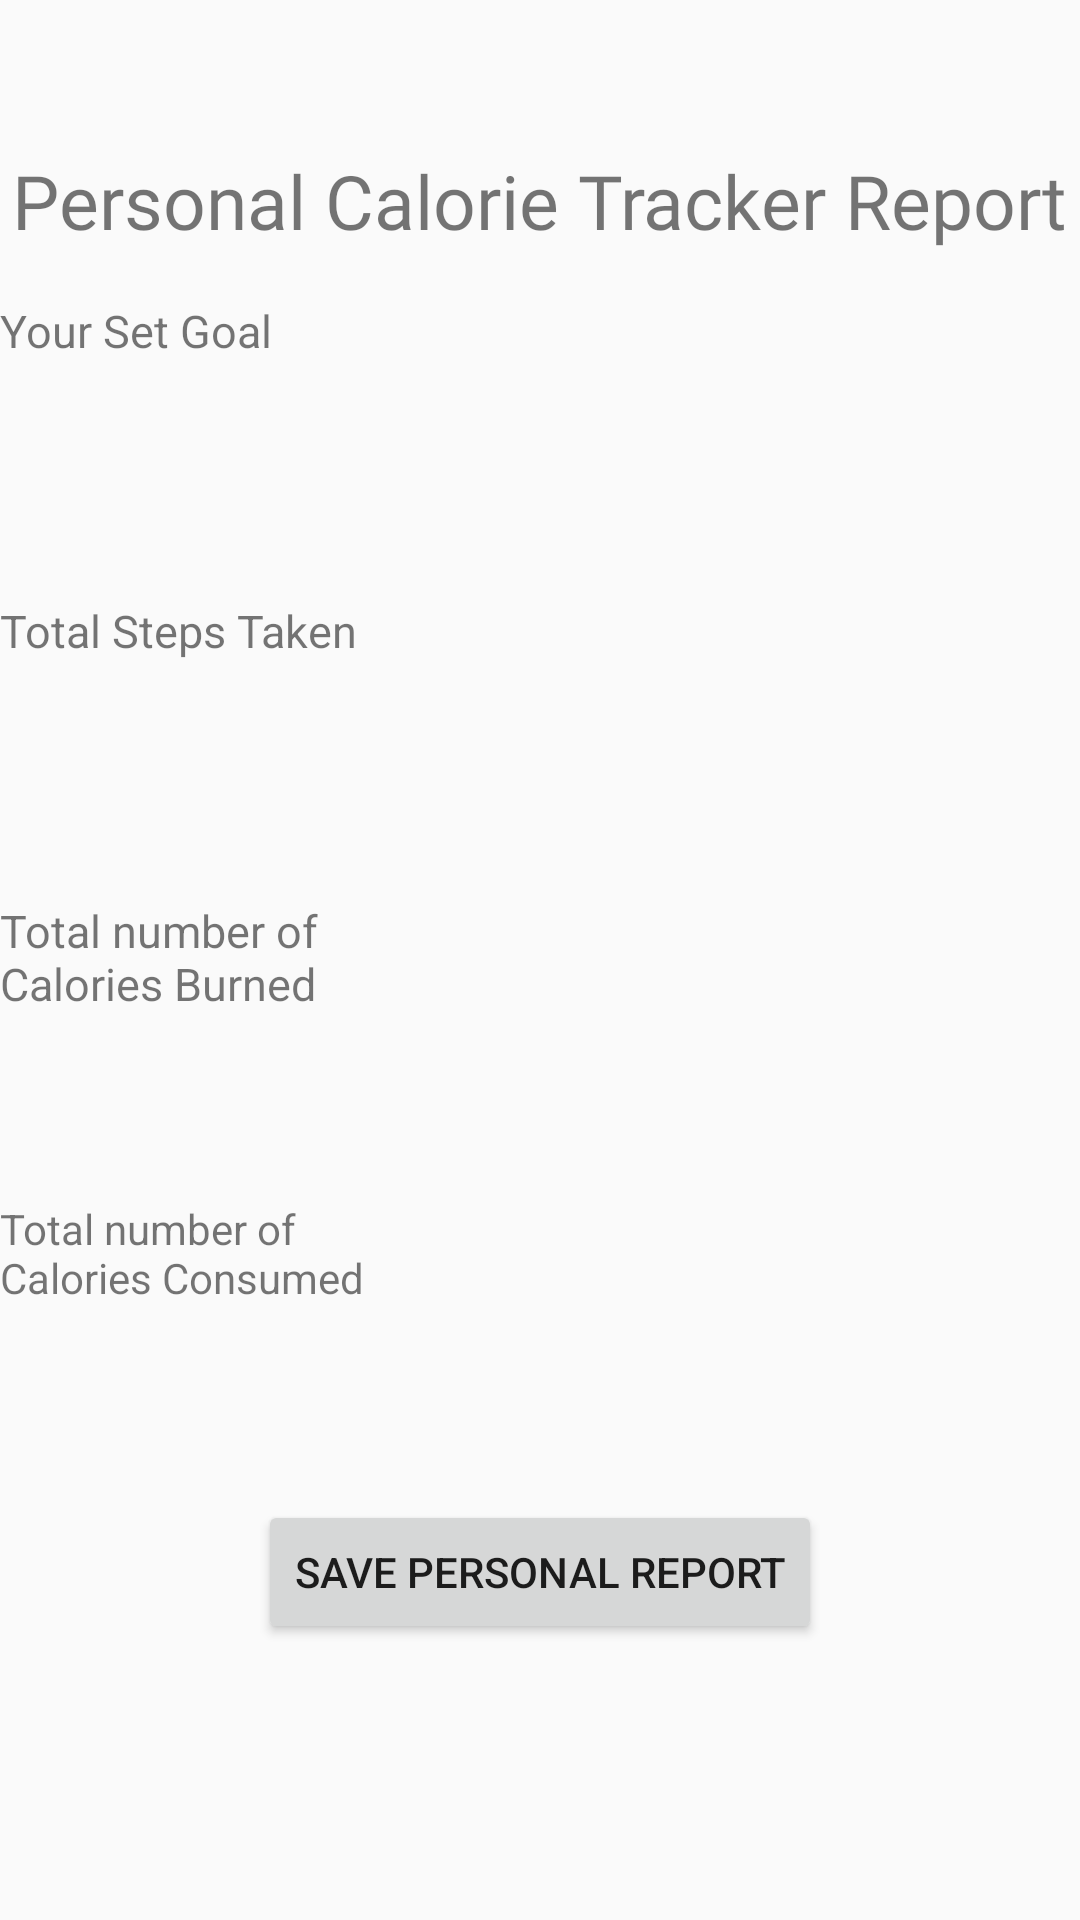

Reconstruct the res/layout file that produces this screen, plus the resources it refers to.
<!-- AndroidManifest.xml: application theme AppTheme -->
<!-- res/layout/fragment_calorie_tracker.xml -->
<?xml version="1.0" encoding="utf-8"?>

<RelativeLayout xmlns:android="http://schemas.android.com/apk/res/android"
    xmlns:tools="http://schemas.android.com/tools"
    android:layout_width="match_parent"
    android:layout_height="match_parent">

    <TextView
        android:id="@+id/textView6"
        android:layout_width="wrap_content"
        android:layout_height="wrap_content"
        android:layout_marginTop="50dp"
        android:layout_centerHorizontal="true"
        android:text="Personal Calorie Tracker Report"
        android:textSize="25dp"
        android:fontFamily="@font/dancing_script"
        />
    <TextView
        android:id="@+id/textView5"
        android:layout_width="wrap_content"
        android:layout_height="wrap_content"
        android:layout_marginTop="100dp"
        android:text="Your Set Goal "
        android:textSize="15dp"
        />

    <TextView
        android:id="@+id/tvSetGoal"
        android:layout_width="wrap_content"
        android:layout_height="wrap_content"
        android:layout_marginTop="100dp"
        android:layout_marginStart="150dp"
        android:text=""
        android:layout_centerHorizontal="true"/>

    <TextView
        android:id="@+id/textView7"
        android:layout_width="wrap_content"
        android:layout_height="wrap_content"
        android:layout_marginTop="200dp"
        android:text="Total Steps Taken"
        android:textSize="15dp"/>

    <TextView
        android:id="@+id/tvTotalBurned"
        android:layout_width="wrap_content"
        android:layout_height="wrap_content"
        android:layout_marginTop="300dp"
        android:layout_marginStart="150dp"
        android:layout_centerHorizontal="true"/>

    <TextView
        android:id="@+id/tvTotalStepsTaken"
        android:layout_marginTop="200dp"
        android:layout_marginStart="150dp"
        android:layout_width="wrap_content"
        android:layout_height="wrap_content"
        android:layout_centerHorizontal="true"
        />

    <TextView
        android:id="@+id/textView10"
        android:layout_width="130dp"
        android:layout_height="wrap_content"
        android:layout_marginTop="300dp"
        android:text="Total number of Calories Burned"
        android:textSize="15dp"/>

    <TextView
        android:id="@+id/textView11"
        android:layout_width="130dp"
        android:layout_height="wrap_content"
        android:layout_marginTop="400dp"
        android:text="Total number of Calories Consumed"
        />
    <TextView
        android:id="@+id/tvTotalConsumed"
        android:layout_width="wrap_content"
        android:layout_height="wrap_content"
        android:layout_marginTop="400dp"
        android:layout_marginStart="150dp"
        android:layout_centerHorizontal="true"/>

    <Button
        android:layout_width="wrap_content"
        android:layout_height="wrap_content"
        android:layout_centerHorizontal="true"
        android:layout_marginTop="500dp"
        android:text="Save Personal Report"
        android:id="@+id/btnSaveReport"/>

</RelativeLayout>
<!-- resources referenced by this layout -->
<resources>
  <style name="AppTheme" parent="Theme.AppCompat.Light.DarkActionBar">
          
          <item name="colorPrimary">@color/colorPrimary</item>
          <item name="colorPrimaryDark">@color/colorPrimaryDark</item>
          <item name="colorAccent">@color/colorAccent</item>
  
      </style>
  <!-- not gathered from this repository: default colours our renderer supplied (Android Studio template values) -->
  <color name="colorPrimary">#FF6200EE</color>
  <color name="colorPrimaryDark">#FF3700B3</color>
  <color name="colorAccent">#FF03DAC5</color>
</resources>
